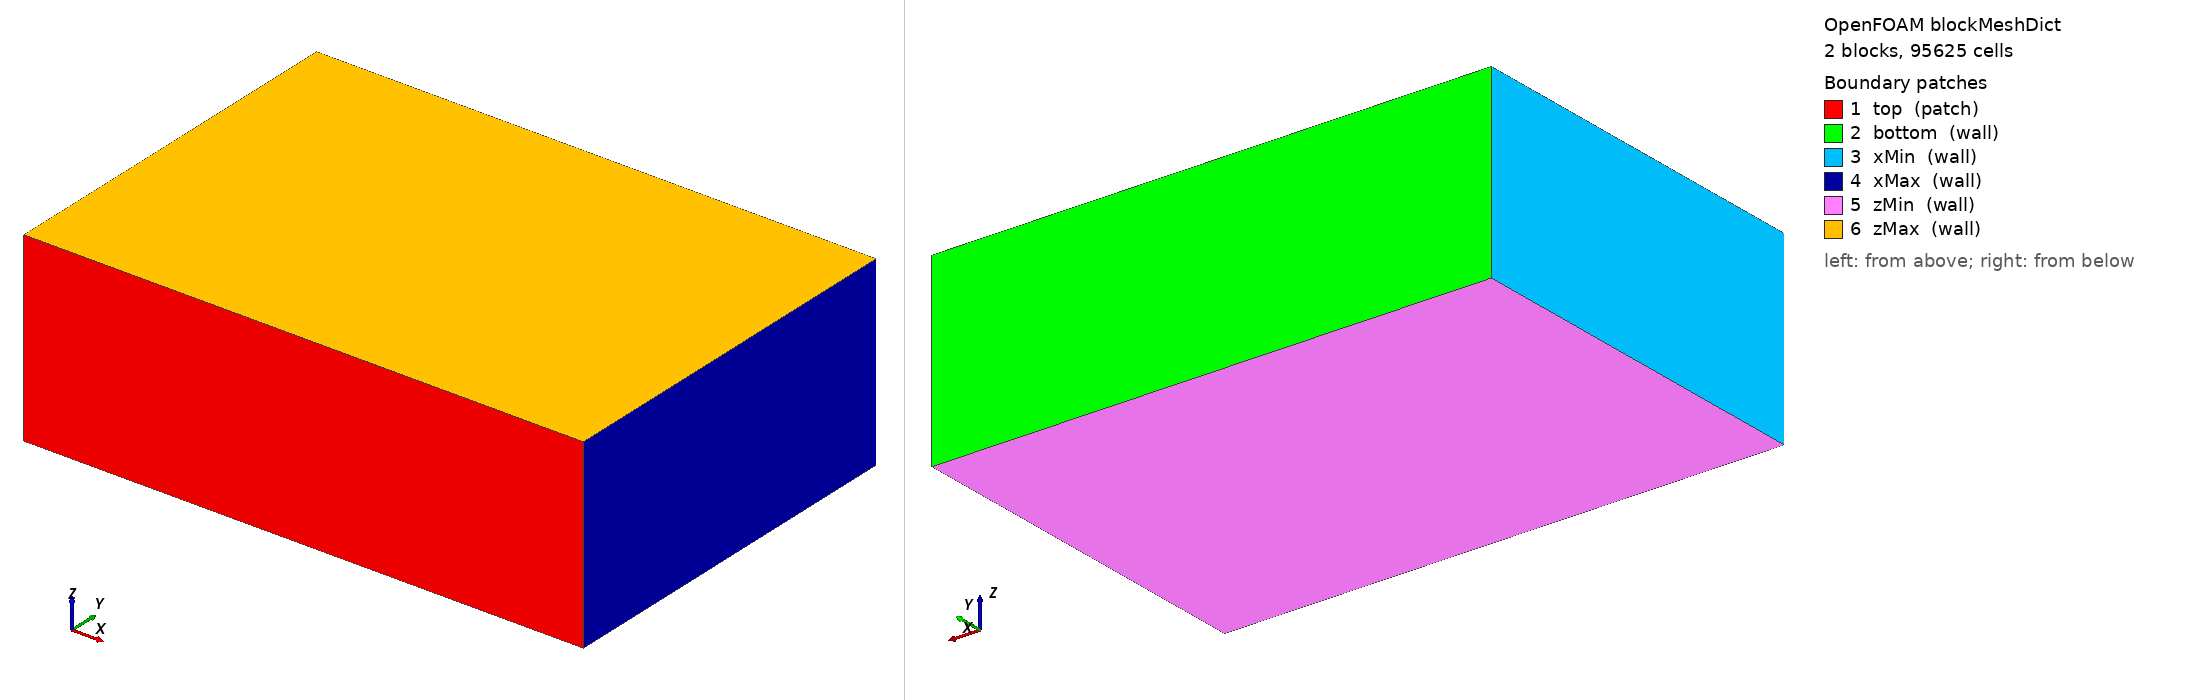

OpenFOAM case: the mesh blockMesh builds from blockMeshDict, 2 block(s), 95625 cells. Boundary patches (legend numbers): 1 top (patch), 2 bottom (wall), 3 xMin (wall), 4 xMax (wall), 5 zMin (wall), 6 zMax (wall). Left view from above one corner, right view from below the opposite corner. Boundary conditions: 0 field file(s) under 0/; 0 of 6 drawn patches have an entry in a shipped field file.

=== system/blockMeshDict ===
/*--------------------------------*- C++ -*----------------------------------*\
  =========                 |
  \\      /  F ield         | OpenFOAM: The Open Source CFD Toolbox
   \\    /   O peration     | Version:  v2512
    \\  /    A nd           | Website:  www.openfoam.com
     \\/     M anipulation  |
\*---------------------------------------------------------------------------*/
FoamFile
{
    version     2.0;
    format      ascii;
    class       dictionary;
    object      blockMeshDict;
}
// * * * * * * * * * * * * * * * * * * * * * * * * * * * * * * * * * * * * * //

// Huang et al. 2022, Movie 4: Al bare plate, 500 W, 0.6 m/s, 50 um spot.
//
// Axes (fixed by the ray-tracing code: beam travels along +y, beam position
// is given in the x-z plane):
//   x = scan direction
//   y = depth; y = 0 is the open top, +y points into the metal (gravity +y)
//   z = across the plate; the plate is 0.5 mm thick, held between two glassy
//       carbon plates (zMin / zMax walls)
//
//   y = 0     .. Hgas      argon
//   y = Hgas  .. Hgas+Hmet aluminium
//
// Two blocks in y so the metal surface sits exactly on a cell face for any dx.
//
// Base mesh for adaptive refinement (constant/dynamicMeshDict): 20 um cells,
// split twice (maxRefinement 2) to 5 um at the metal surface, keyhole and
// bubbles. 20 um divides every length below exactly, so all cells are cubes.

dx      20e-6;      // base cell size [m] -> 75 x 51 x 25 = 95,625 cells

Lx      1500e-6;    // length along scan
Lz      500e-6;     // plate thickness (experiment)
Hgas    120e-6;     // argon above the plate
Hmet    900e-6;     // metal depth (keyhole reaches ~660 um)

Ly      #eval{ $Hgas + $Hmet };

nx      #eval{ round($Lx/$dx) };
nz      #eval{ round($Lz/$dx) };
nyGas   #eval{ round($Hgas/$dx) };
nyMet   #eval{ round($Hmet/$dx) };

vertices
(
    (0    0     0)      // 0
    ($Lx  0     0)      // 1
    ($Lx  $Hgas 0)      // 2
    (0    $Hgas 0)      // 3
    (0    0     $Lz)    // 4
    ($Lx  0     $Lz)    // 5
    ($Lx  $Hgas $Lz)    // 6
    (0    $Hgas $Lz)    // 7

    ($Lx  $Ly   0)      // 8
    (0    $Ly   0)      // 9
    ($Lx  $Ly   $Lz)    // 10
    (0    $Ly   $Lz)    // 11
);

blocks
(
    hex (0 1 2 3 4 5 6 7)   ($nx $nyGas $nz) simpleGrading (1 1 1)   // argon
    hex (3 2 8 9 7 6 10 11) ($nx $nyMet $nz) simpleGrading (1 1 1)   // metal
);

edges
(
);

boundary
(
    top             // open to the argon chamber; the laser enters here
    {
        type patch;
        faces
        (
            (0 1 5 4)
        );
    }
    bottom
    {
        type wall;
        faces
        (
            (9 11 10 8)
        );
    }
    xMin
    {
        type wall;
        faces
        (
            (0 4 7 3)
            (3 7 11 9)
        );
    }
    xMax
    {
        type wall;
        faces
        (
            (1 2 6 5)
            (2 8 10 6)
        );
    }
    zMin            // glassy carbon wall
    {
        type wall;
        faces
        (
            (0 3 2 1)
            (3 9 8 2)
        );
    }
    zMax            // glassy carbon wall
    {
        type wall;
        faces
        (
            (4 5 6 7)
            (7 6 10 11)
        );
    }
);

mergePatchPairs
(
);

// ************************************************************************* //


=== system/controlDict ===
/*--------------------------------*- C++ -*----------------------------------*\
  =========                 |
  \\      /  F ield         | OpenFOAM: The Open Source CFD Toolbox
   \\    /   O peration     | Version:  v2512
    \\  /    A nd           | Website:  www.openfoam.com
     \\/     M anipulation  |
\*---------------------------------------------------------------------------*/
FoamFile
{
    version     2.0;
    format      ascii;
    class       dictionary;
    location    "system";
    object      controlDict;
}
// * * * * * * * * * * * * * * * * * * * * * * * * * * * * * * * * * * * * * //

application     compressibleLaserbeamFoam;

startFrom       latestTime;
startTime       0;
stopAt          endTime;

// Laser runs 1.5 ms: the tip moves 900 um, past the ~1 ms the experiment
// needs to reach a steady keyhole.
endTime         2.6e-6;     // DIAGNOSTIC (blow-up at ~2.35 us). Production: 1.5e-3

deltaT          1e-10;

// Write every 20 us = one frame of the 50 kHz X-ray camera.
writeControl    adjustableRunTime;
writeInterval   1e-7;       // DIAGNOSTIC. Production: 2e-5

purgeWrite      0;
writeFormat     binary;
writePrecision  8;
writeCompression off;
timeFormat      general;
timePrecision   8;

runTimeModifiable yes;

adjustTimeStep  yes;
maxCo           0.05;
maxAlphaCo      0.05;
maxDeltaT       1e-7;

functions
{
    // DIAGNOSTIC: min/max and the cell location of each, every time step.
    // Output: log + postProcessing/minMax/0/fieldMinMax.dat
    minMax
    {
        type            fieldMinMax;
        libs            (fieldFunctionObjects);
        fields          (U T p p_rgh alpha.aluminiumvapour alpha.aluminium);
        mode            magnitude;
        location        yes;
        writeToFile     yes;
        log             yes;
        executeControl  timeStep;
        writeControl    timeStep;
    }
}

// ************************************************************************* //
